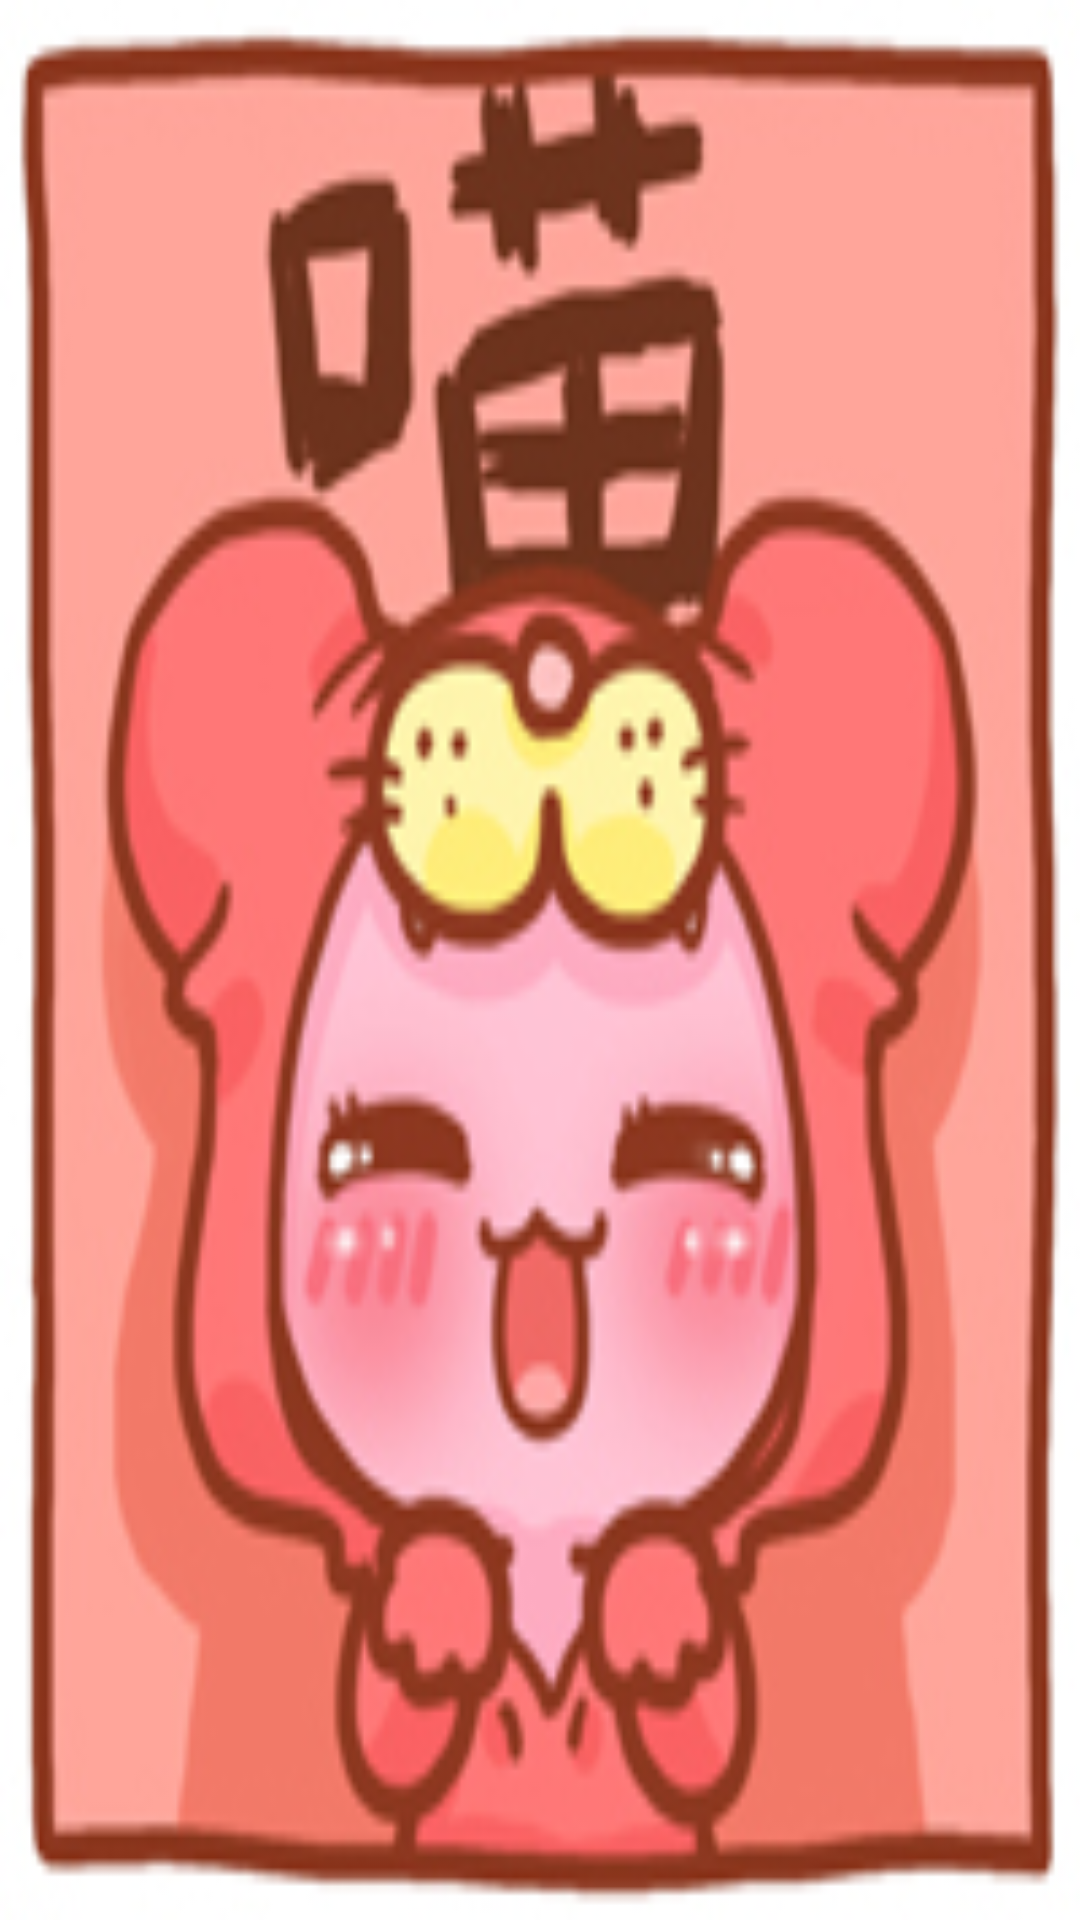

Layout XML and referenced resources for this Android screen:
<!-- AndroidManifest.xml: application theme AppTheme -->
<!-- res/layout/dialog_miao_layout.xml -->
<?xml version="1.0" encoding="utf-8"?>
<LinearLayout xmlns:android="http://schemas.android.com/apk/res/android"
    android:layout_width="match_parent" android:layout_height="match_parent">
<ImageView
    android:id="@+id/img"
    android:layout_width="match_parent"
    android:layout_height="match_parent"
    android:src="@drawable/miao"
    android:scaleType="fitXY"/>
</LinearLayout>
<!-- resources referenced by this layout -->
<resources>
  <!-- drawable miao: jpeg bitmap (drawable, 69221 bytes) -->
  <style name="AppTheme" parent="Theme.AppCompat.Light.NoActionBar">
          
      </style>
</resources>
